Run: headless pygame with SDL's dummy video driver; simulated clock (each Clock.tick advances the game by its frame time, no real sleeping); random seed 0; keys injected as events and as key.get_pressed() state; no mouse input.
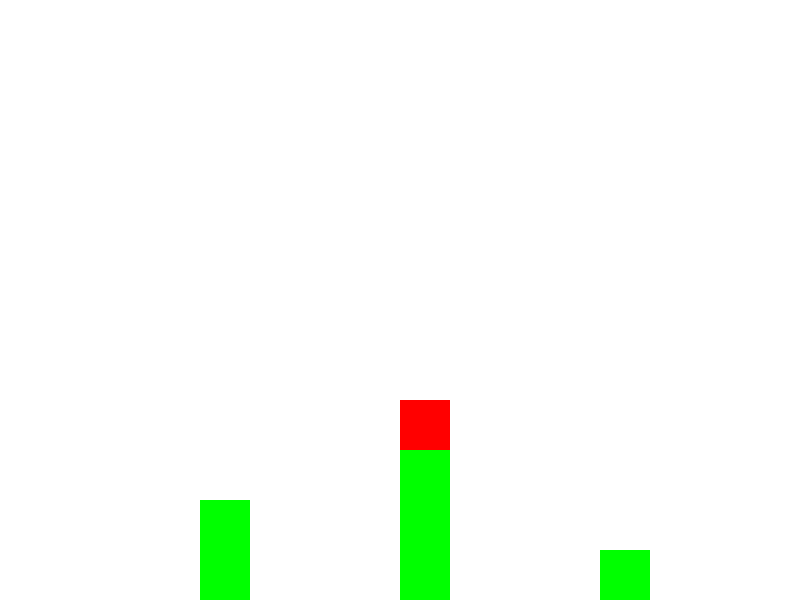
Frame 1 of 4 · flips 1–60 · no input
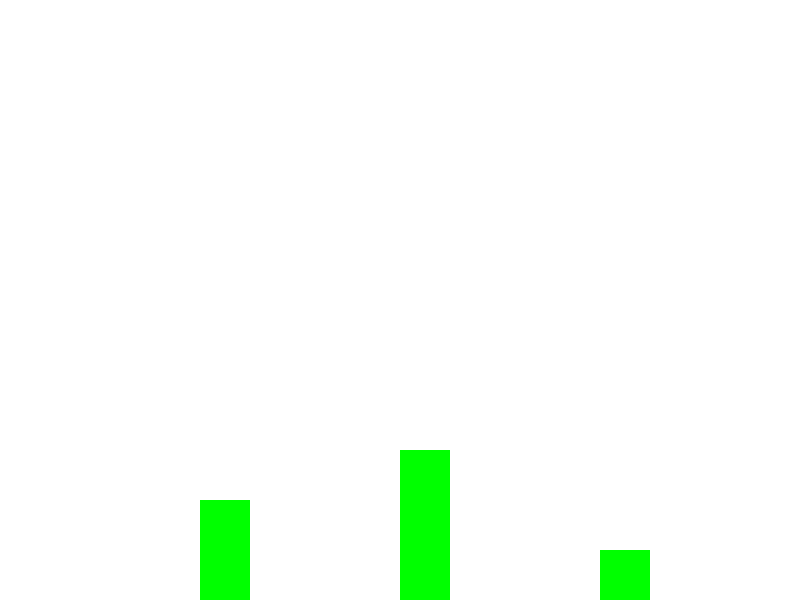
Frame 2 of 4 · flips 61–180 · tapped SPACE, RETURN · held RIGHT (→), D
Frame 3 of 4 · flips 181–300 · held DOWN (↓), S · screen unchanged from frame 2, image omitted
Frame 4 of 4 · flips 301–420 · held LEFT (←), A, UP (↑), W · screen unchanged from frame 3, image omitted

The pygame program that drew these frames:

import pygame

pygame.init()

width = 800
height = 600

screen = pygame.display.set_mode((width, height))

clock = pygame.time.Clock()

class Player(pygame.sprite.Sprite):
    def __init__(self, x, y):
        super().__init__()
        self.image = pygame.Surface([50, 50])
        self.image.fill((255, 0, 0))
        self.rect = self.image.get_rect()
        self.rect.x = x
        self.rect.y = y
        self.speed = 5
        self.jump_speed = -10
        self.jump_height = 100
        self.jumped = 0

    def update(self):
        keys = pygame.key.get_pressed()
        if keys[pygame.K_LEFT]:
            self.rect.x -= self.speed
        if keys[pygame.K_RIGHT]:
            self.rect.x += self.speed
        if keys[pygame.K_UP]:
            if self.jumped < self.jump_height:
                self.rect.y += self.jump_speed
                self.jumped += abs(self.jump_speed)
            else:
                self.jumped = 0
        elif self.rect.y < height - 50:
            self.rect.y += self.speed
        else:
            self.rect.y = height - 50

class Wall(pygame.sprite.Sprite):
    def __init__(self, x, y, w, h):
        super().__init__()
        self.image = pygame.Surface([w, h])
        self.image.fill((0, 255, 0))
        self.rect = self.image.get_rect()
        self.rect.x = x
        self.rect.y = y

player = Player(width // 2, height - 50)
all_sprites = pygame.sprite.Group()
all_sprites.add(player)

walls = [
    Wall(200, height - 100, 50, 100),
    Wall(400, height - 150, 50, 150),
    Wall(600, height - 50, 50, 50),
]
all_sprites.add(walls)

running = True
while running:
    for event in pygame.event.get():
        if event.type == pygame.QUIT:
            running = False
    
    all_sprites.update()
    
    player_hits = pygame.sprite.spritecollide(player, walls, False)
    for wall in player_hits:
        if player.rect.bottom > wall.rect.top:
            player.rect.bottom = wall.rect.top
            player.jumped = 0

    screen.fill((255, 255, 255))
    all_sprites.draw(screen)
    pygame.display.update()
    clock.tick(60)

pygame.quit()
